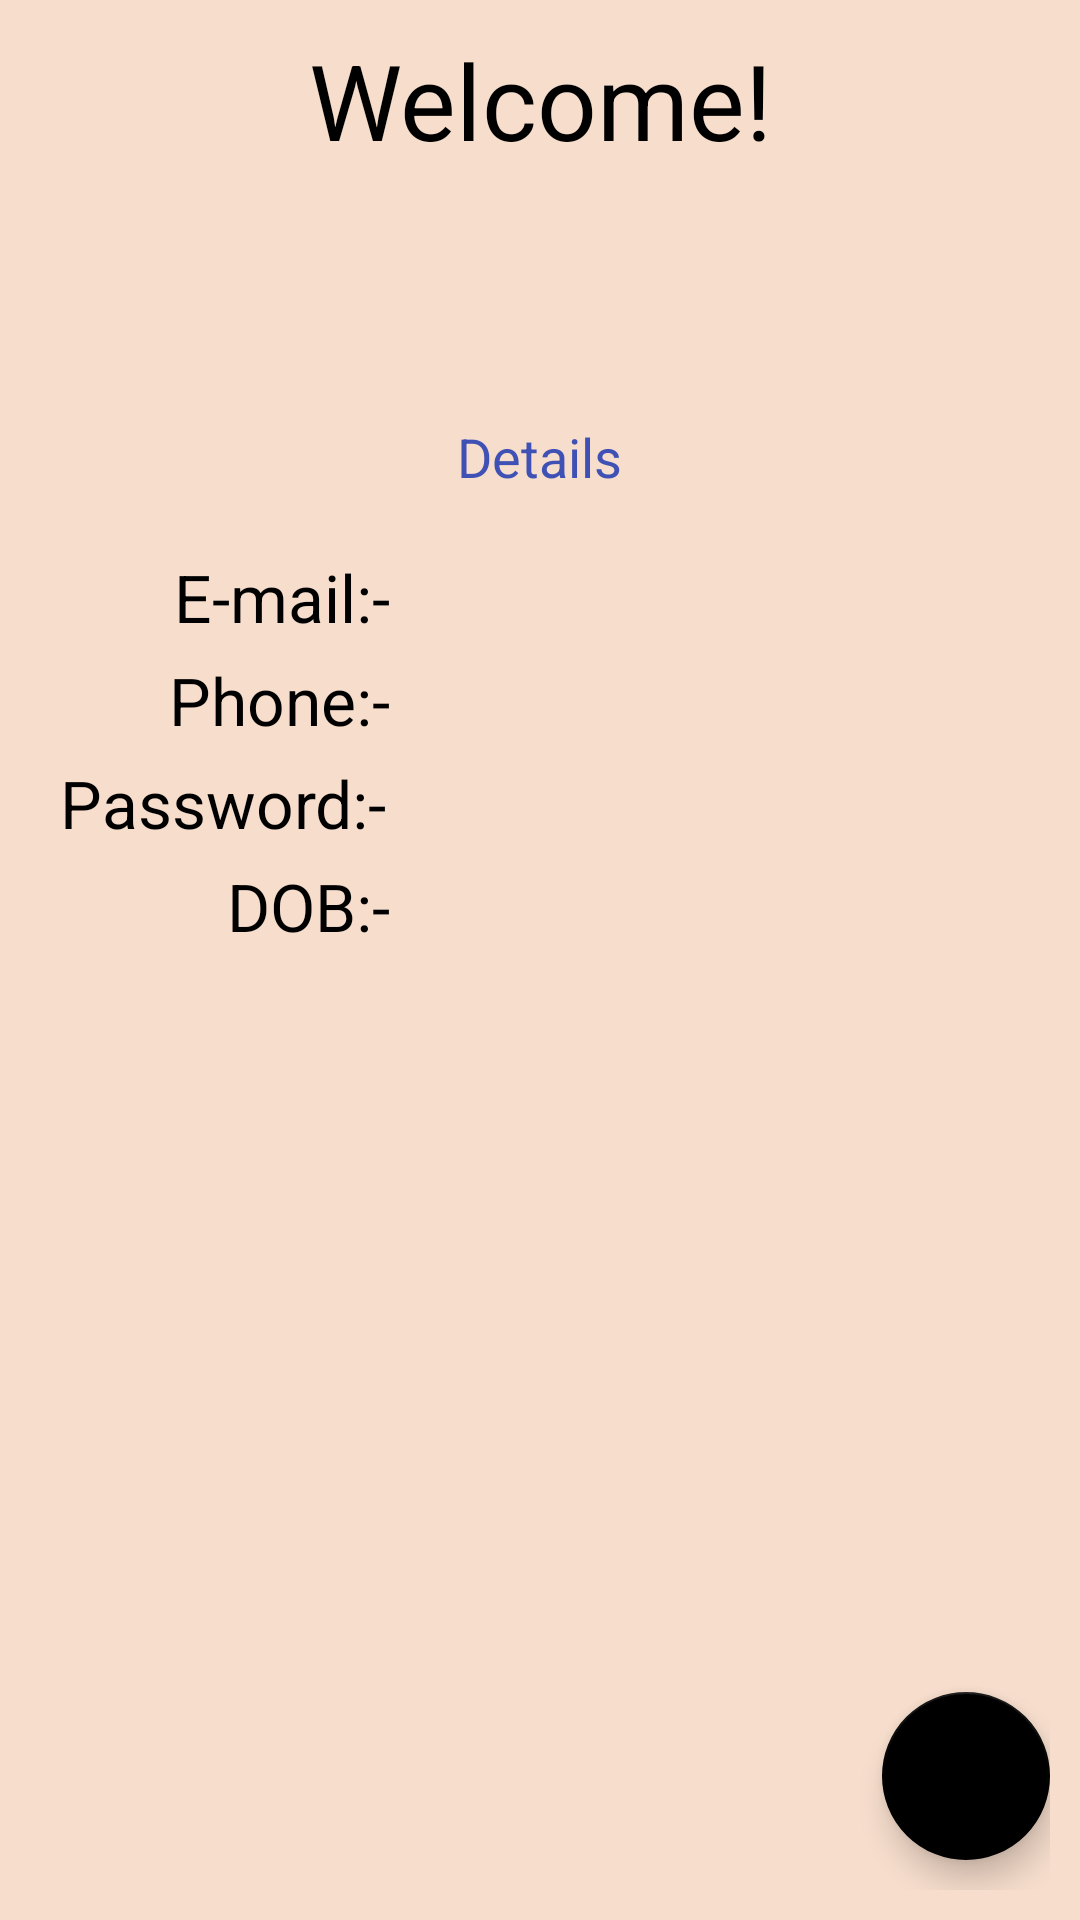

Layout XML and referenced resources for this Android screen:
<!-- AndroidManifest.xml: application theme AppTheme -->
<!-- res/layout/fragment_home.xml -->
<?xml version="1.0" encoding="utf-8"?>
<RelativeLayout
    xmlns:android="http://schemas.android.com/apk/res/android"
    xmlns:tools="http://schemas.android.com/tools"
    android:layout_width="match_parent"
    android:layout_height="match_parent"
    android:background="#F6DDCC"
    android:padding="10dp"
    tools:context=".fragments.HomeFragment">

    <TextView
        android:layout_width="match_parent"
        android:layout_height="wrap_content"
        android:text="@string/welcome"
        android:id="@+id/welcometv"
        android:gravity="center"
        android:textSize="35sp"
        android:textColor="#000"/>

    <TextView
        android:layout_width="match_parent"
        android:layout_height="wrap_content"
        android:gravity="center"
        android:textSize="40sp"
        android:textColor="#000"
        android:layout_marginTop="10dp"
        android:layout_below="@id/welcometv"
        android:id="@+id/welcomename"/>

    <TextView
        android:layout_width="wrap_content"
        android:layout_height="wrap_content"
        android:layout_below="@id/welcomename"
        android:layout_centerHorizontal="true"
        android:layout_marginTop="20dp"
        android:text="@string/details"
        android:textColor="#3F51B5"
        android:textSize="18sp"
        android:id="@+id/detailstv"/>

    <RelativeLayout
        android:layout_width="match_parent"
        android:layout_height="wrap_content"
        android:padding="10dp"
        android:layout_below="@id/detailstv"
        android:layout_marginTop="10dp">

        <TextView
            android:id="@+id/title1"
            android:layout_width="110dp"
            android:layout_height="wrap_content"
            android:gravity="end"
            android:text="@string/titlemail"
            android:textColor="#000"
            android:textSize="22sp" />

        <TextView
            android:layout_width="match_parent"
            android:layout_height="wrap_content"
            android:textSize="22sp"
            android:id="@+id/mailTv"
            android:textColor="#000"
            android:layout_marginLeft="5dp"
            android:layout_marginStart="5dp"
            android:layout_toRightOf="@+id/title1"
            android:layout_toEndOf="@+id/title1" />

        <TextView
            android:id="@+id/title2"
            android:layout_width="110dp"
            android:layout_height="wrap_content"
            android:layout_below="@+id/mailTv"
            android:layout_marginTop="5dp"
            android:gravity="end"
            android:text="@string/titlephone"
            android:textColor="#000"
            android:textSize="22sp" />

        <TextView
            android:layout_width="match_parent"
            android:layout_height="wrap_content"
            android:textSize="22sp"
            android:id="@+id/phoneTv"
            android:textColor="#000"
            android:layout_marginLeft="5dp"
            android:layout_marginStart="5dp"
            android:layout_marginTop="5dp"
            android:layout_below="@+id/mailTv"
            android:layout_toRightOf="@+id/title2"
            android:layout_toEndOf="@+id/title2"/>

        <TextView
            android:layout_width="wrap_content"
            android:layout_height="wrap_content"
            android:text="@string/titlepwd"
            android:textColor="#000"
            android:id="@+id/title3"
            android:layout_marginTop="5dp"
            android:layout_below="@+id/title2"
            android:textSize="22sp"/>

        <TextView
            android:layout_width="match_parent"
            android:layout_height="wrap_content"
            android:textSize="22sp"
            android:id="@+id/pwdTv"
            android:textColor="#000"
            android:layout_marginLeft="5dp"
            android:layout_marginStart="5dp"
            android:layout_marginTop="5dp"
            android:layout_below="@+id/phoneTv"
            android:layout_toRightOf="@+id/title3"
            android:layout_toEndOf="@+id/title3"/>

        <TextView
            android:id="@+id/title4"
            android:layout_width="110dp"
            android:layout_height="wrap_content"
            android:layout_below="@+id/title3"
            android:layout_marginTop="5dp"
            android:gravity="end"
            android:text="@string/titledob"
            android:textColor="#000"
            android:textSize="22sp" />

        <TextView
            android:layout_width="match_parent"
            android:layout_height="wrap_content"
            android:textSize="22sp"
            android:id="@+id/dobTv"
            android:textColor="#000"
            android:layout_marginLeft="5dp"
            android:layout_marginStart="5dp"
            android:layout_marginTop="5dp"
            android:layout_below="@+id/pwdTv"
            android:layout_toRightOf="@+id/title4"
            android:layout_toEndOf="@+id/title4"/>

    </RelativeLayout>


    <android.support.design.widget.FloatingActionButton
        android:layout_width="wrap_content"
        android:layout_height="wrap_content"
        android:id="@+id/floatButton"
        android:src="@drawable/ic_delete_black_24dp"
        android:layout_alignParentBottom="true"
        android:layout_alignParentRight="true"
        android:layout_alignParentEnd="true"
        android:layout_marginBottom="10dp"/>

</RelativeLayout>
<!-- resources referenced by this layout -->
<resources>
  <string name="details">Details</string>
  <string name="titledob">DOB:-</string>
  <string name="titlemail">E-mail:-</string>
  <string name="titlephone">Phone:-</string>
  <string name="titlepwd">Password:-</string>
  <string name="welcome">Welcome!</string>
  <style name="AppTheme" parent="Theme.AppCompat.Light.DarkActionBar">
          <item name="colorPrimary">@color/colorPrimary</item>
          <item name="colorPrimaryDark">@color/colorPrimaryDark</item>
          <item name="colorAccent">@color/colorAccent</item>
          <item name="android:windowBackground">@color/backgroundColor</item>
      </style>
  <color name="colorPrimary">#000</color>
  <color name="colorPrimaryDark">#707370</color>
  <color name="colorAccent">#000</color>
  <color name="backgroundColor">#F6DDCC</color>
</resources>
